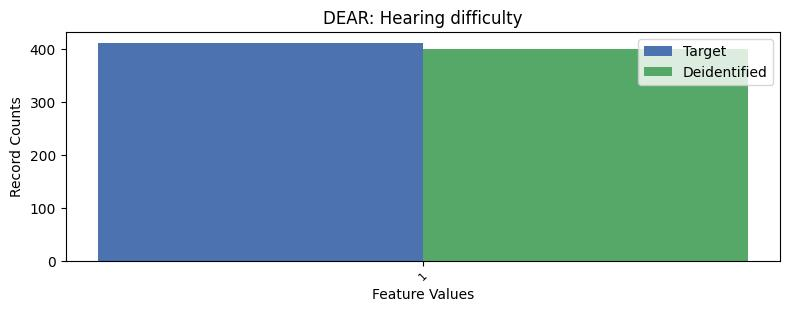

The table this chart was drawn from, first rows:
, DEAR, count_target, count_deidentified
0, 2, 8865, 8877
1, 1, 411, 399
